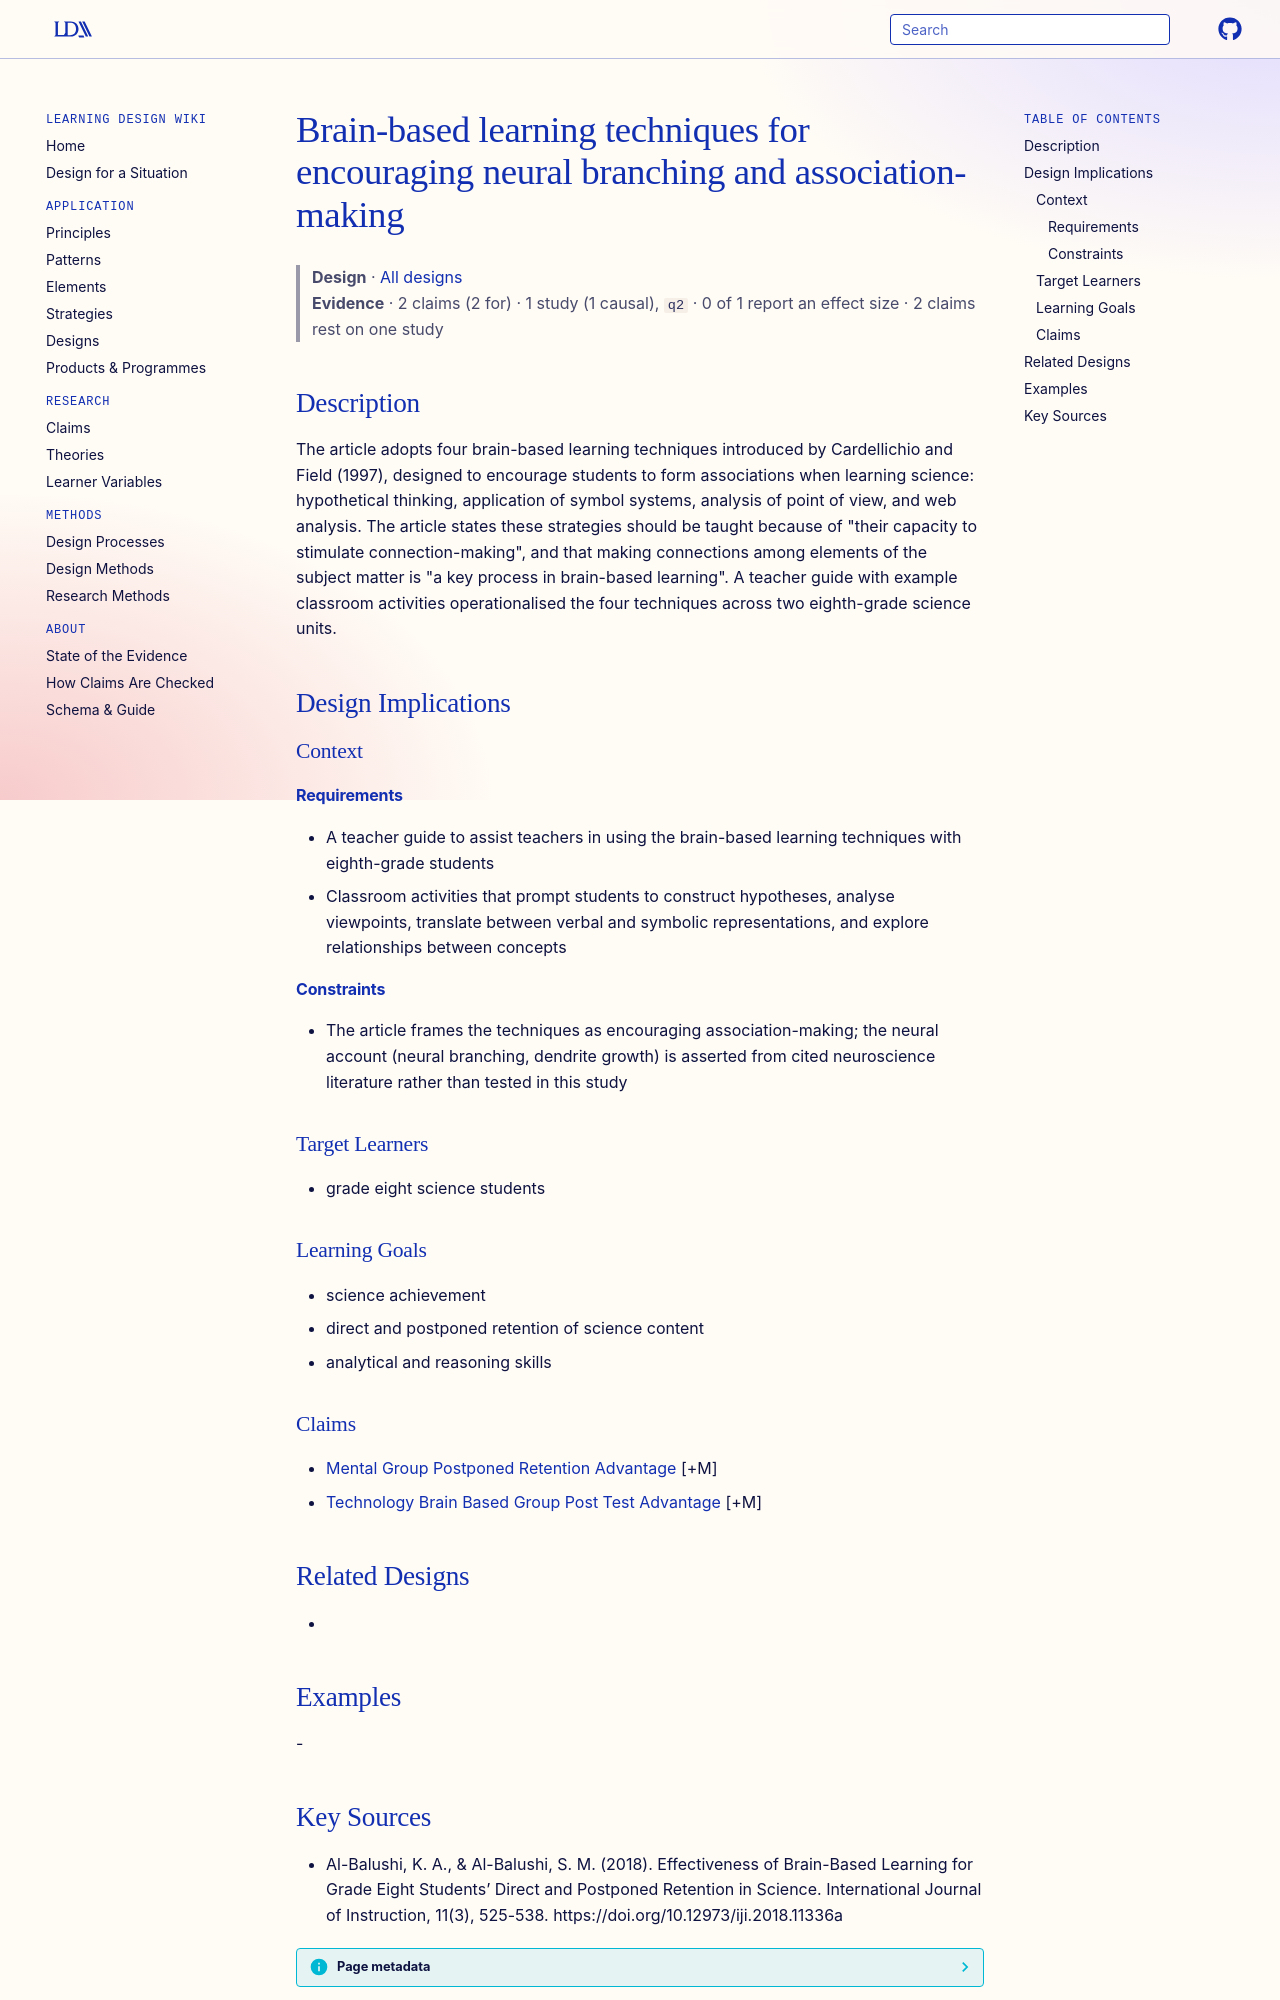

repository: Learning-Design-Alliance/learning-wiki · page: designs/brain-based-learning-techniques-cardellichio-field/index.html · generator: mkdocs

---
type: design
id: brain-based-learning-techniques-cardellichio-field
title: Brain-based learning techniques for encouraging neural branching and association-making
description: "The article adopts four brain-based learning techniques introduced by Cardellichio and Field (1997), designed to encourage students to form associations when learning science: hypothetical thinking, application of sym..."
status: review
generated:
  by: "process:settle-candidates"
  at: 2026-11-01
sources:
  - id: al-balushi-2018
    resource: "https://doi.org/10.12973/iji.2018.11336a"
    title: "Al-Balushi, K. A., & Al-Balushi, S. M. (2018). Effectiveness of Brain-Based Learning for Grade Eight Students’ Direct and Postponed Retention in Science. International Journal of Instruction, 11(3), 525-538. https://doi.org/10.12973/iji.2018.11336a"
    author: "Al-Balushi, K. A., & Al-Balushi, S. M"
---

# Brain-based learning techniques for encouraging neural branching and association-making

> **Design** · [All designs](index.md)
> **Evidence** · 2 claims (2 for) · 1 study (1 causal), `q2` · 0 of 1 report an effect size · 2 claims rest on one study

## Description
The article adopts four brain-based learning techniques introduced by Cardellichio and Field (1997), designed to encourage students to form associations when learning science: hypothetical thinking, application of symbol systems, analysis of point of view, and web analysis. The article states these strategies should be taught because of "their capacity to stimulate connection-making", and that making connections among elements of the subject matter is "a key process in brain-based learning". A teacher guide with example classroom activities operationalised the four techniques across two eighth-grade science units.

## Design Implications

### Context
#### Requirements
- A teacher guide to assist teachers in using the brain-based learning techniques with eighth-grade students
- Classroom activities that prompt students to construct hypotheses, analyse viewpoints, translate between verbal and symbolic representations, and explore relationships between concepts
#### Constraints
- The article frames the techniques as encouraging association-making; the neural account (neural branching, dendrite growth) is asserted from cited neuroscience literature rather than tested in this study

### Target Learners
- grade eight science students

### Learning Goals
- science achievement
- direct and postponed retention of science content
- analytical and reasoning skills

### Claims
- [Mental Group Postponed Retention Advantage](../claims/mental-group-postponed-retention-advantage.md) [+M]
- [Technology Brain Based Group Post Test Advantage](../claims/technology-brain-based-group-post-test-advantage.md) [+M]

## Related Designs
- 

## Examples
-
